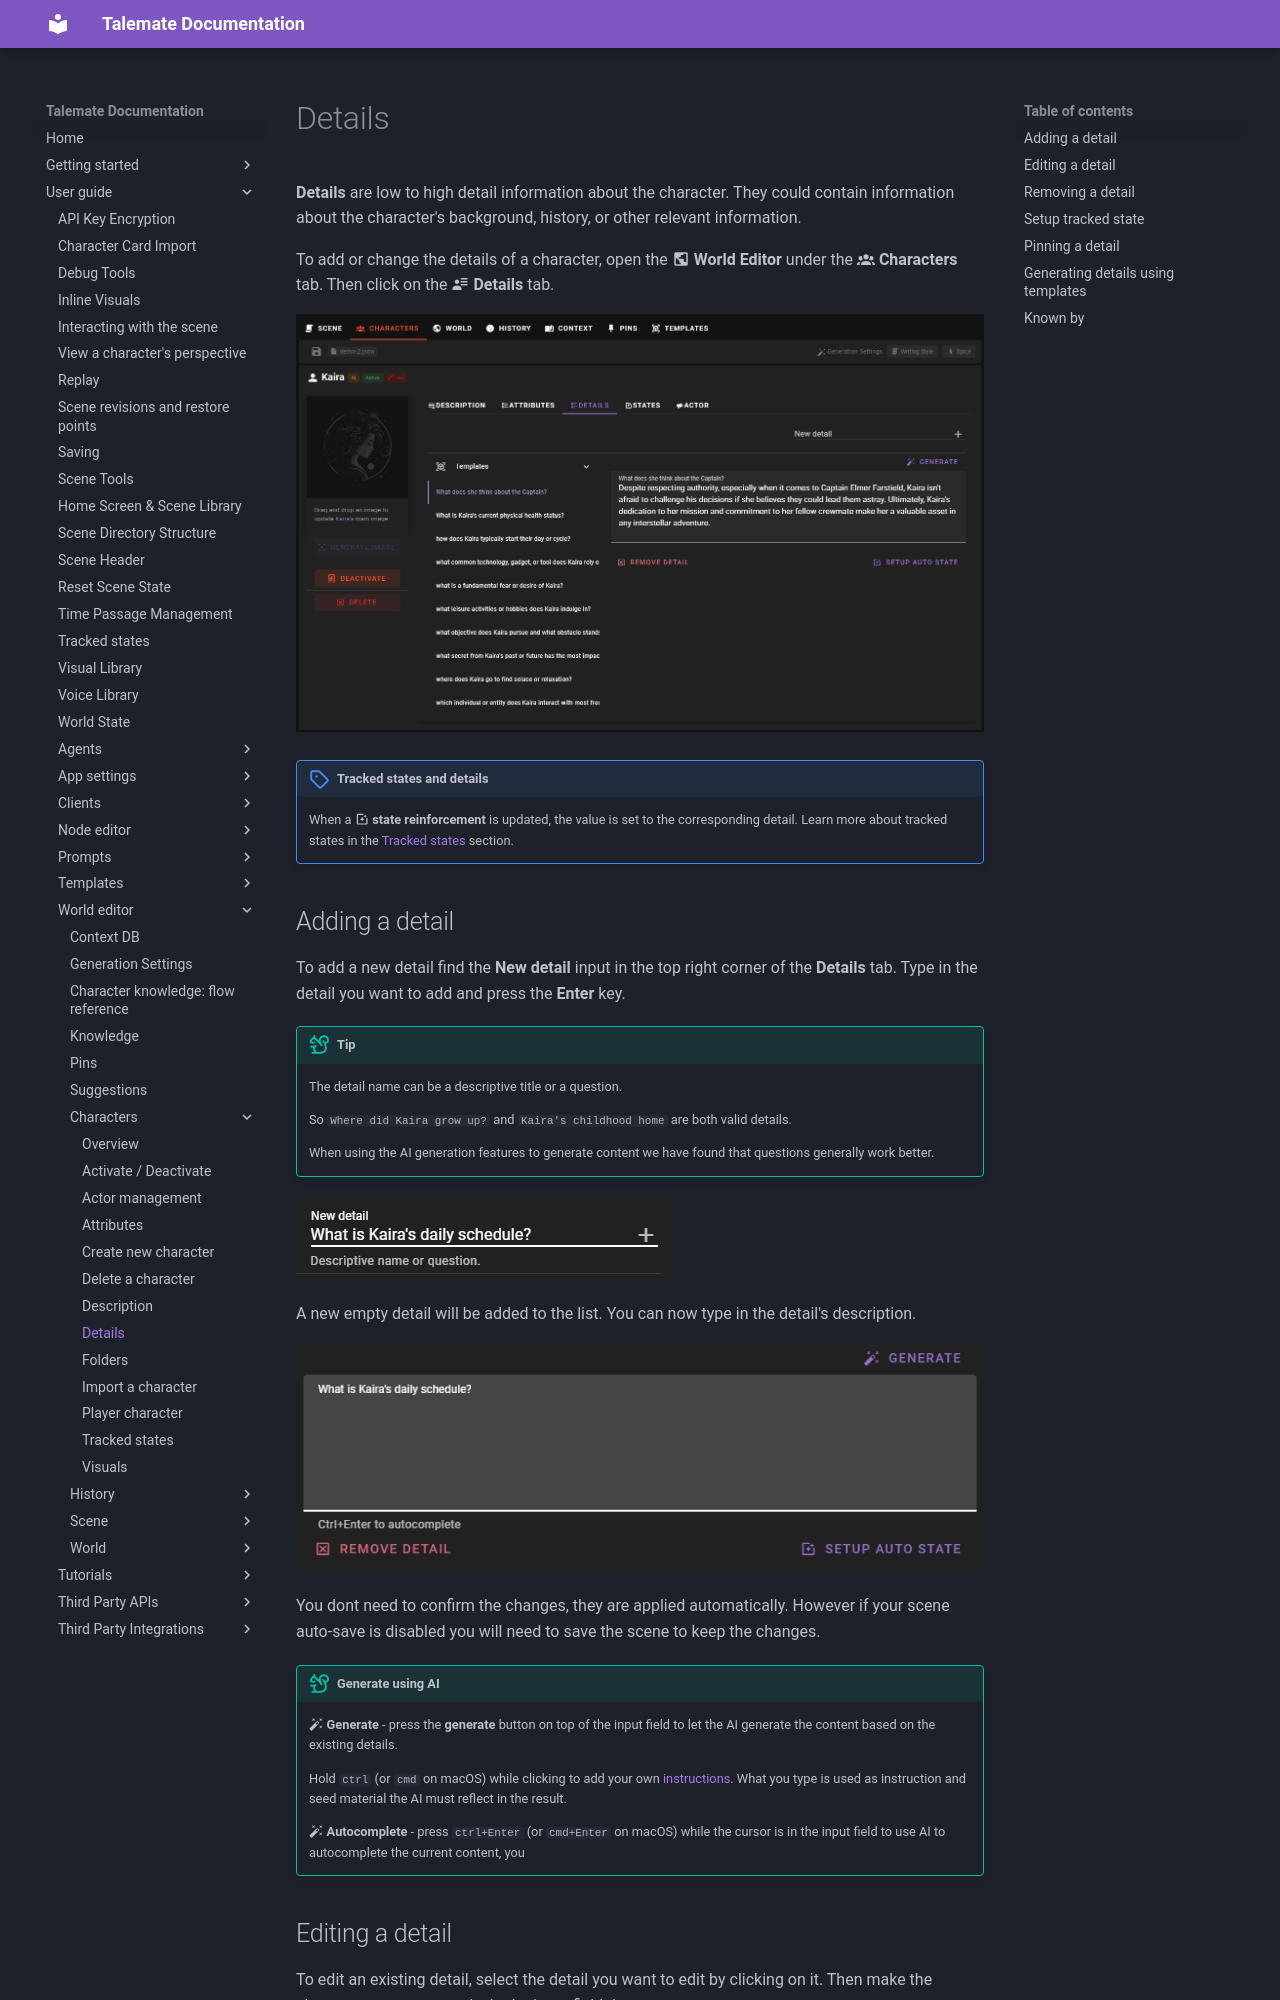

repository: vegu-ai/talemate · page: user-guide/world-editor/characters/details/index.html · generator: mkdocs

# Details

**Details** are low to high detail information about the character. They could contain information about the character's background, history, or other relevant information.

To add or change the details of a character, open the :material-earth-box: **World Editor** under the :material-account-group: **Characters** tab. Then click on the :material-account-details: **Details** tab.

![World editor characters attributes 1](/talemate/img/0.26.0/world-editor-characters-details.png)

!!! note "Tracked states and details"
    When a **:material-image-auto-adjust: state reinforcement** is updated, the value is set to the corresponding detail. Learn more about tracked states in the [Tracked states](/talemate/user-guide/world-editor/characters/states) section. 

## Adding a detail

To add a new detail find the **New detail** input in the top right corner of the **Details** tab. Type in 
the detail you want to add and press the **Enter** key.

!!! tip
    The detail name can be a descriptive title or a question. 
    
    So `Where did Kaira grow up?` and `Kaira's childhood home` are both valid details.

    When using the AI generation features to generate content we have found that questions generally work better.

![World editor characters new detail](/talemate/img/0.26.0/world-editor-characters-details-new-detail-1.png)

A new empty detail will be added to the list. You can now type in the detail's description.

![World editor characters new detail](/talemate/img/0.26.0/world-editor-characters-details-new-detail-2.png)

You dont need to confirm the changes, they are applied automatically. However if your scene auto-save is disabled you will need to save the scene to keep the changes.

--8<-- "docs/snippets/tips.md:generate_and_autocomplete"

## Editing a detail

To edit an existing detail, select the detail you want to edit by clicking on it. Then make the changes you want to make in the input field that appears.

You dont need to confirm the changes, they are applied automatically. However if your scene auto-save is disabled you will need to save the scene to keep the changes.

--8<-- "docs/snippets/tips.md:generate_and_autocomplete"
